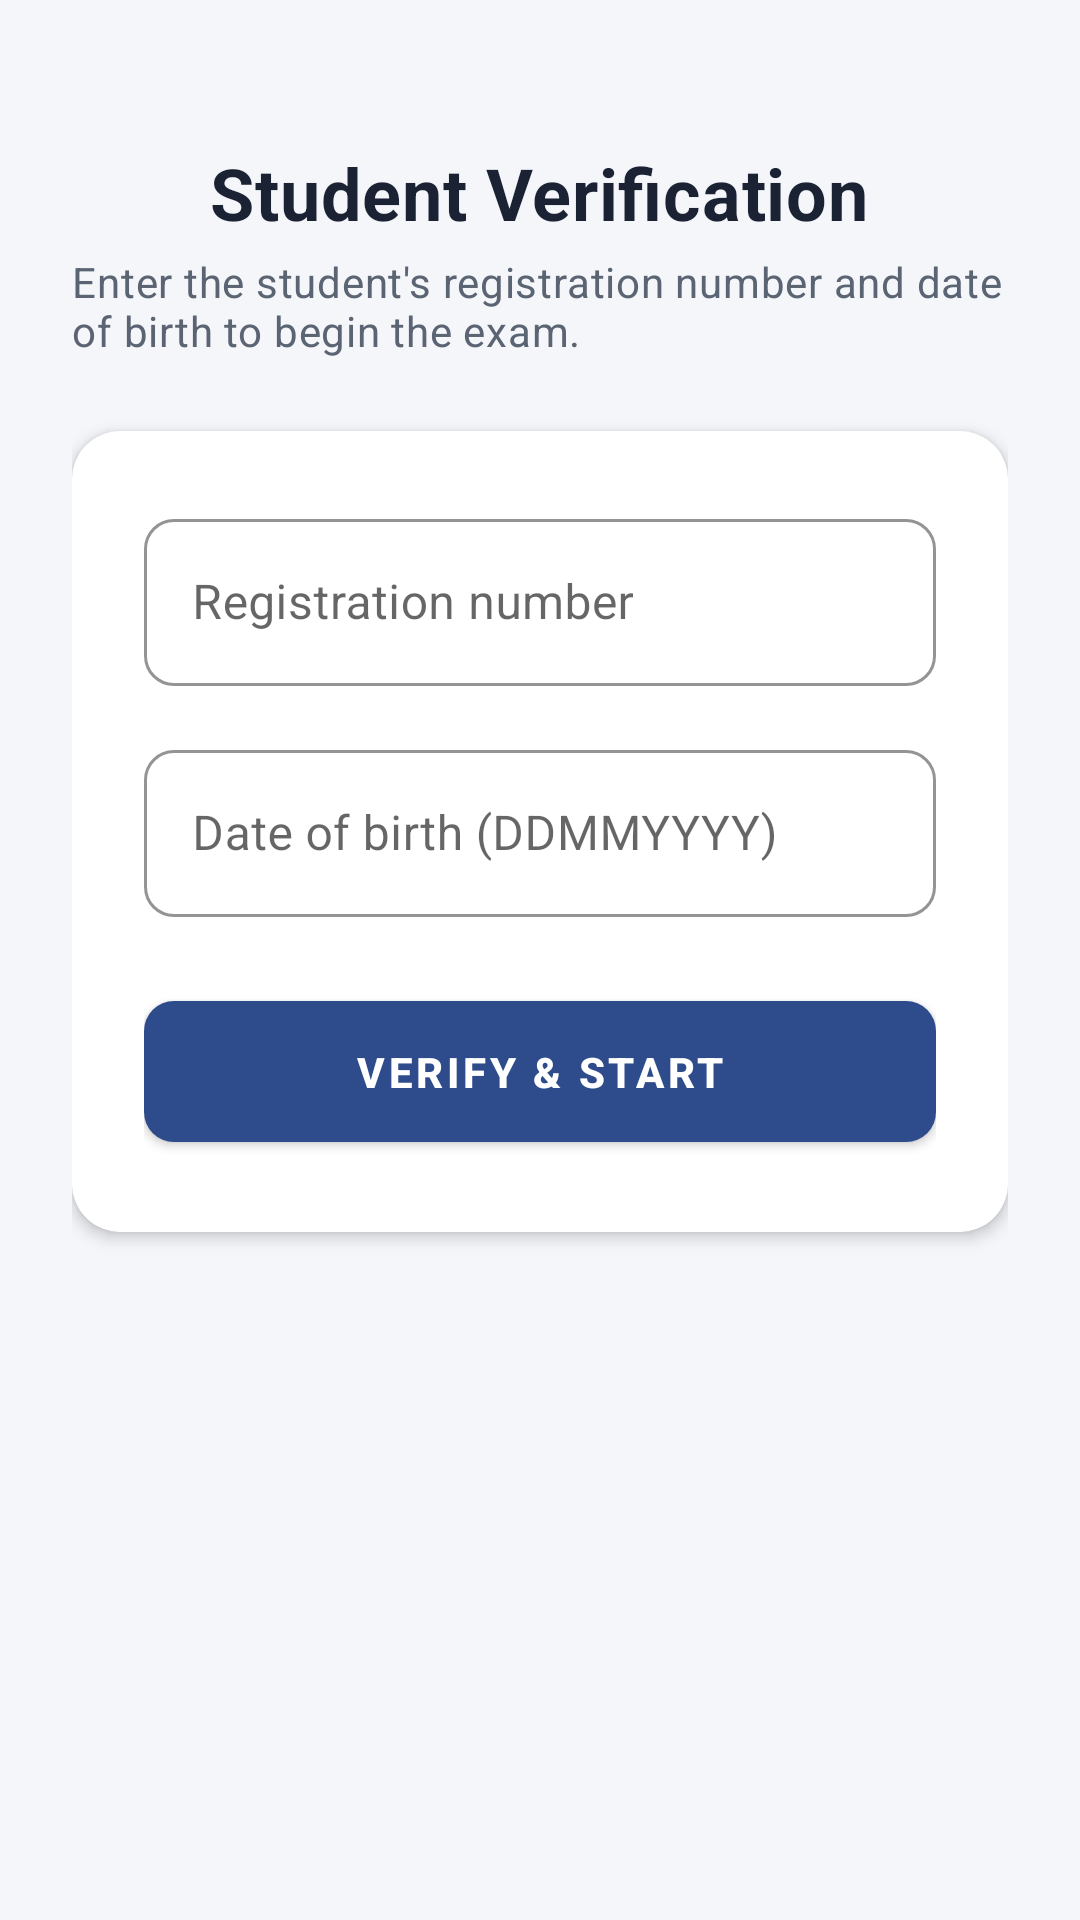

Here is an Android app screen rendered from its layout file. Give the layout XML and the strings, colors and styles it references.
<!-- AndroidManifest.xml: application theme AppTheme -->
<!-- res/layout/actans.xml -->
<?xml version="1.0" encoding="utf-8"?>
<ScrollView xmlns:android="http://schemas.android.com/apk/res/android"
    xmlns:app="http://schemas.android.com/apk/res-auto"
    xmlns:tools="http://schemas.android.com/tools"
    android:layout_width="match_parent"
    android:layout_height="match_parent"
    android:background="@color/background"
    android:fillViewport="true"
    tools:context="com.example.android.logindemo.Tans">

    <LinearLayout
        android:layout_width="match_parent"
        android:layout_height="wrap_content"
        android:orientation="vertical"
        android:gravity="center_horizontal"
        android:padding="24dp">

        <TextView
            android:layout_width="wrap_content"
            android:layout_height="wrap_content"
            android:layout_marginTop="24dp"
            android:text="Student Verification"
            android:textAppearance="@style/TextAppearance.App.Title" />

        <TextView
            android:layout_width="match_parent"
            android:layout_height="wrap_content"
            android:layout_marginTop="4dp"
            android:text="Enter the student's registration number and date of birth to begin the exam."
            android:textAppearance="@style/TextAppearance.App.Subtitle" />

        <com.google.android.material.card.MaterialCardView
            android:layout_width="match_parent"
            android:layout_height="wrap_content"
            android:layout_marginTop="24dp"
            app:cardCornerRadius="16dp"
            app:cardElevation="3dp"
            app:cardBackgroundColor="@color/surface">

            <LinearLayout
                android:layout_width="match_parent"
                android:layout_height="wrap_content"
                android:orientation="vertical"
                android:padding="24dp">

                <com.google.android.material.textfield.TextInputLayout
                    style="@style/App.TextInput"
                    android:layout_width="match_parent"
                    android:layout_height="wrap_content"
                    android:hint="Registration number">

                    <com.google.android.material.textfield.TextInputEditText
                        android:id="@+id/username"
                        android:layout_width="match_parent"
                        android:layout_height="wrap_content"
                        android:inputType="number" />
                </com.google.android.material.textfield.TextInputLayout>

                <com.google.android.material.textfield.TextInputLayout
                    style="@style/App.TextInput"
                    android:layout_width="match_parent"
                    android:layout_height="wrap_content"
                    android:layout_marginTop="16dp"
                    android:hint="Date of birth (DDMMYYYY)">

                    <com.google.android.material.textfield.TextInputEditText
                        android:id="@+id/password"
                        android:layout_width="match_parent"
                        android:layout_height="wrap_content"
                        android:inputType="number" />
                </com.google.android.material.textfield.TextInputLayout>

                <com.google.android.material.button.MaterialButton
                    android:id="@+id/login"
                    style="@style/App.Button"
                    android:layout_width="match_parent"
                    android:layout_height="wrap_content"
                    android:layout_marginTop="22dp"
                    android:text="Verify &amp; Start" />
            </LinearLayout>
        </com.google.android.material.card.MaterialCardView>
    </LinearLayout>
</ScrollView>
<!-- resources referenced by this layout -->
<resources>
  <color name="background">#F4F6FA</color>
  <color name="surface">#FFFFFF</color>
  <style name="App.Button" parent="Widget.MaterialComponents.Button">
          <item name="android:paddingTop">14dp</item>
          <item name="android:paddingBottom">14dp</item>
          <item name="cornerRadius">10dp</item>
          <item name="android:textAllCaps">true</item>
          <item name="android:textStyle">bold</item>
          <item name="backgroundTint">@color/colorPrimary</item>
      </style>
  <style name="App.TextInput" parent="Widget.MaterialComponents.TextInputLayout.OutlinedBox">
          <item name="boxStrokeColor">@color/colorPrimary</item>
          <item name="hintTextColor">@color/colorPrimary</item>
          <item name="boxCornerRadiusTopStart">10dp</item>
          <item name="boxCornerRadiusTopEnd">10dp</item>
          <item name="boxCornerRadiusBottomStart">10dp</item>
          <item name="boxCornerRadiusBottomEnd">10dp</item>
      </style>
  <style name="TextAppearance.App.Subtitle" parent="TextAppearance.MaterialComponents.Body2">
          <item name="android:textColor">@color/textSecondary</item>
      </style>
  <style name="TextAppearance.App.Title" parent="TextAppearance.MaterialComponents.Headline5">
          <item name="android:textColor">@color/textPrimary</item>
          <item name="android:textStyle">bold</item>
          <item name="android:letterSpacing">0.01</item>
      </style>
  <style name="AppTheme" parent="Theme.MaterialComponents.Light.DarkActionBar.Bridge">
          <item name="colorPrimary">@color/colorPrimary</item>
          <item name="colorPrimaryDark">@color/colorPrimaryDark</item>
          <item name="colorAccent">@color/colorAccent</item>
          <item name="colorSecondary">@color/colorSecondary</item>
          <item name="android:windowBackground">@color/background</item>
          <item name="android:statusBarColor">@color/colorPrimaryDark</item>
      </style>
  <color name="colorPrimary">#2E4B8B</color>
  <color name="textSecondary">#5B6472</color>
  <color name="textPrimary">#1A2233</color>
  <color name="colorPrimaryDark">#1F356A</color>
  <color name="colorAccent">#1CA69A</color>
  <color name="colorSecondary">#1CA69A</color>
</resources>
